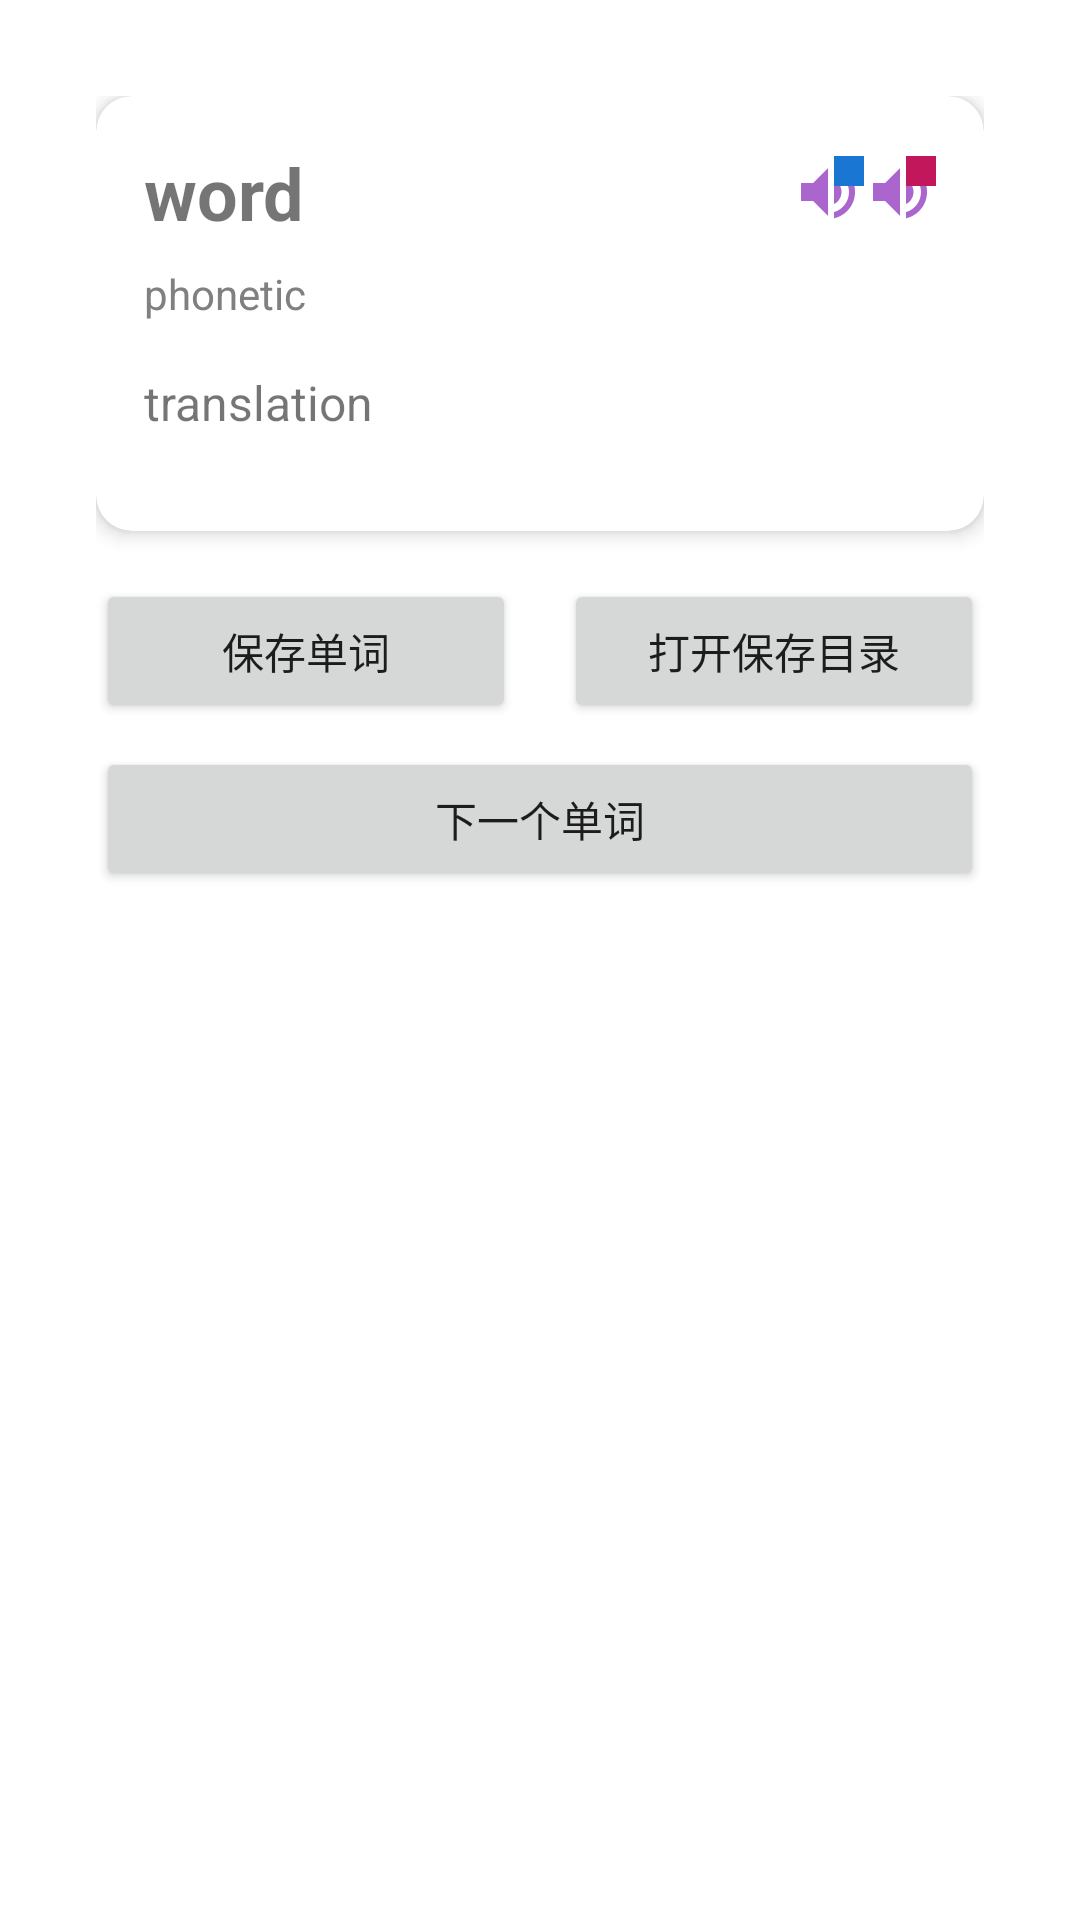

The Android layout XML behind this screen, and the referenced resources:
<!-- AndroidManifest.xml: application theme Theme.MForum -->
<!-- res/layout/fragment_word_learning.xml -->
<?xml version="1.0" encoding="utf-8"?>

<ScrollView xmlns:android="http://schemas.android.com/apk/res/android"
            android:layout_width="match_parent"
            android:layout_height="match_parent"
            android:padding="16dp">
    <LinearLayout xmlns:app="http://schemas.android.com/apk/res-auto"
                  android:layout_width="match_parent"
                  android:layout_height="wrap_content"
                  android:orientation="vertical"
                  android:padding="16dp">

        <androidx.cardview.widget.CardView
                android:layout_width="match_parent"
                android:layout_height="wrap_content"
                app:cardCornerRadius="12dp"
                app:cardElevation="4dp"
                android:layout_marginBottom="16dp">

            <LinearLayout
                    android:layout_width="match_parent"
                    android:layout_height="wrap_content"
                    android:orientation="vertical"
                    android:padding="16dp">

                <LinearLayout
                        android:layout_width="match_parent"
                        android:layout_height="wrap_content"
                        android:orientation="horizontal"
                        android:gravity="center_vertical"
                        android:layout_marginBottom="8dp">

                    <TextView
                            android:id="@+id/tvWord"
                            android:layout_width="0dp"
                            android:layout_height="wrap_content"
                            android:layout_weight="1"
                            android:textSize="24sp"
                            android:textStyle="bold"
                            android:text="word"/>


                    <ImageButton
                            android:id="@+id/btnSoundUs"
                            android:layout_width="wrap_content"
                            android:layout_height="wrap_content"
                            android:src="@drawable/ic_volume_us"
                            android:background="?attr/selectableItemBackgroundBorderless"
                            android:contentDescription="美式发音"/>

                    <ImageButton
                            android:id="@+id/btnSoundUk"
                            android:layout_width="wrap_content"
                            android:layout_height="wrap_content"
                            android:src="@drawable/ic_volume_uk"
                            android:background="?attr/selectableItemBackgroundBorderless"
                            android:contentDescription="英式发音"/>
                </LinearLayout>

                <TextView
                        android:id="@+id/tvPhonetic"
                        android:layout_width="match_parent"
                        android:layout_height="wrap_content"
                        android:textSize="14sp"
                        android:textColor="@color/gray"
                        android:text="phonetic"
                        android:layout_marginBottom="16dp"/>

                <TextView
                        android:id="@+id/tvTranslation"
                        android:layout_width="match_parent"
                        android:layout_height="wrap_content"
                        android:textSize="16sp"
                        android:text="translation"
                        android:layout_marginBottom="16dp"/>

                <TextView
                        android:id="@+id/tvRelatedWords"
                        android:layout_width="match_parent"
                        android:layout_height="wrap_content"
                        android:textSize="14sp"
                        android:text="相关词汇"
                        android:layout_marginBottom="8dp"
                        android:visibility="gone"/>

                <TextView
                        android:id="@+id/tvPhrases"
                        android:layout_width="match_parent"
                        android:layout_height="wrap_content"
                        android:textSize="14sp"
                        android:text="短语"
                        android:layout_marginBottom="8dp"
                        android:visibility="gone"/>

                <TextView
                        android:id="@+id/tvExamples"
                        android:layout_width="match_parent"
                        android:layout_height="wrap_content"
                        android:textSize="14sp"
                        android:text="例句"
                        android:layout_marginBottom="8dp"
                        android:visibility="gone"/>
            </LinearLayout>
        </androidx.cardview.widget.CardView>

        <LinearLayout
                android:layout_width="match_parent"
                android:layout_height="wrap_content"
                android:orientation="horizontal"
                android:gravity="center">

            <Button
                    android:id="@+id/btnSaveWord"
                    android:layout_width="0dp"
                    android:layout_height="wrap_content"
                    android:layout_weight="1"
                    android:layout_marginEnd="8dp"
                    android:text="保存单词"
                    android:textAllCaps="false"/>

            <Button
                    android:id="@+id/btnOpenFolder"
                    android:layout_width="0dp"
                    android:layout_height="wrap_content"
                    android:layout_weight="1"
                    android:layout_marginStart="8dp"
                    android:text="打开保存目录"
                    android:textAllCaps="false"/>
        </LinearLayout>

        <Button
                android:id="@+id/btnNextWord"
                android:layout_width="match_parent"
                android:layout_height="wrap_content"
                android:layout_marginTop="8dp"
                android:text="下一个单词"
                android:textAllCaps="false"/>

        <ProgressBar
                android:id="@+id/progressBar"
                android:layout_width="wrap_content"
                android:layout_height="wrap_content"
                android:layout_gravity="center"
                android:visibility="gone"/>
    </LinearLayout>
</ScrollView>
<!-- resources referenced by this layout -->
<resources>
  <color name="gray">#808080</color>
  <!-- drawable ic_volume_uk (drawable) -->
  <vector xmlns:android="http://schemas.android.com/apk/res/android"
          android:width="24dp"
          android:height="24dp"
          android:viewportWidth="24"
          android:viewportHeight="24">
  
      
      <path
              android:fillColor="@android:color/holo_purple"
              android:pathData="M3,9v6h4l5,5V4L7,9H3zM16.5,12c0,-1.77 -1.02,-3.29 -2.5,-4.03v8.05c1.48,-0.73 2.5,-2.25 2.5,-4.02zM14,3.23v2.06c2.89,0.86 5,3.54 5,6.71s-2.11,5.85 -5,6.71v2.06c4.01,-0.91 7,-4.49 7,-8.77s-2.99,-7.86 -7,-8.77z"/>
  
      
      <path
              android:fillColor="#C2185B"
              android:pathData="M14,0h10v10h-10z"/>
  
      
      <path android:fillColor="@android:color/holo_purple"/>
  </vector>
  <!-- drawable ic_volume_us (drawable) -->
  <vector xmlns:android="http://schemas.android.com/apk/res/android"
          android:width="24dp"
          android:height="24dp"
          android:viewportWidth="24"
          android:viewportHeight="24">
  
      
      <path
              android:fillColor="@android:color/holo_purple"
              android:pathData="M3,9v6h4l5,5V4L7,9H3zM16.5,12c0,-1.77 -1.02,-3.29 -2.5,-4.03v8.05c1.48,-0.73 2.5,-2.25 2.5,-4.02zM14,3.23v2.06c2.89,0.86 5,3.54 5,6.71s-2.11,5.85 -5,6.71v2.06c4.01,-0.91 7,-4.49 7,-8.77s-2.99,-7.86 -7,-8.77z"/>
  
      
      <path
              android:fillColor="#1976D2"
              android:pathData="M14,0h10v10h-10z"/>
  
      
      <path
              android:fillColor="@android:color/holo_purple"/>
  </vector>
  <style name="Theme.MForum" parent="Theme.MaterialComponents.DayNight.DarkActionBar">
          
          <item name="colorPrimary">@color/purple_500</item>
          <item name="colorPrimaryVariant">@color/purple_700</item>
          <item name="colorOnPrimary">@color/white</item>
          
          <item name="colorSecondary">@color/teal_200</item>
          <item name="colorSecondaryVariant">@color/teal_700</item>
          <item name="colorOnSecondary">@color/black</item>
          
          <item name="android:statusBarColor">?attr/colorPrimaryVariant</item>
          
  
      </style>
  <color name="purple_500">#FF018786</color>
  <color name="purple_700">#FF018786</color>
  <color name="white">#FFFFFFFF</color>
  <color name="teal_200">#FF03DAC5</color>
  <color name="teal_700">#FF018786</color>
  <color name="black">#FF000000</color>
</resources>
